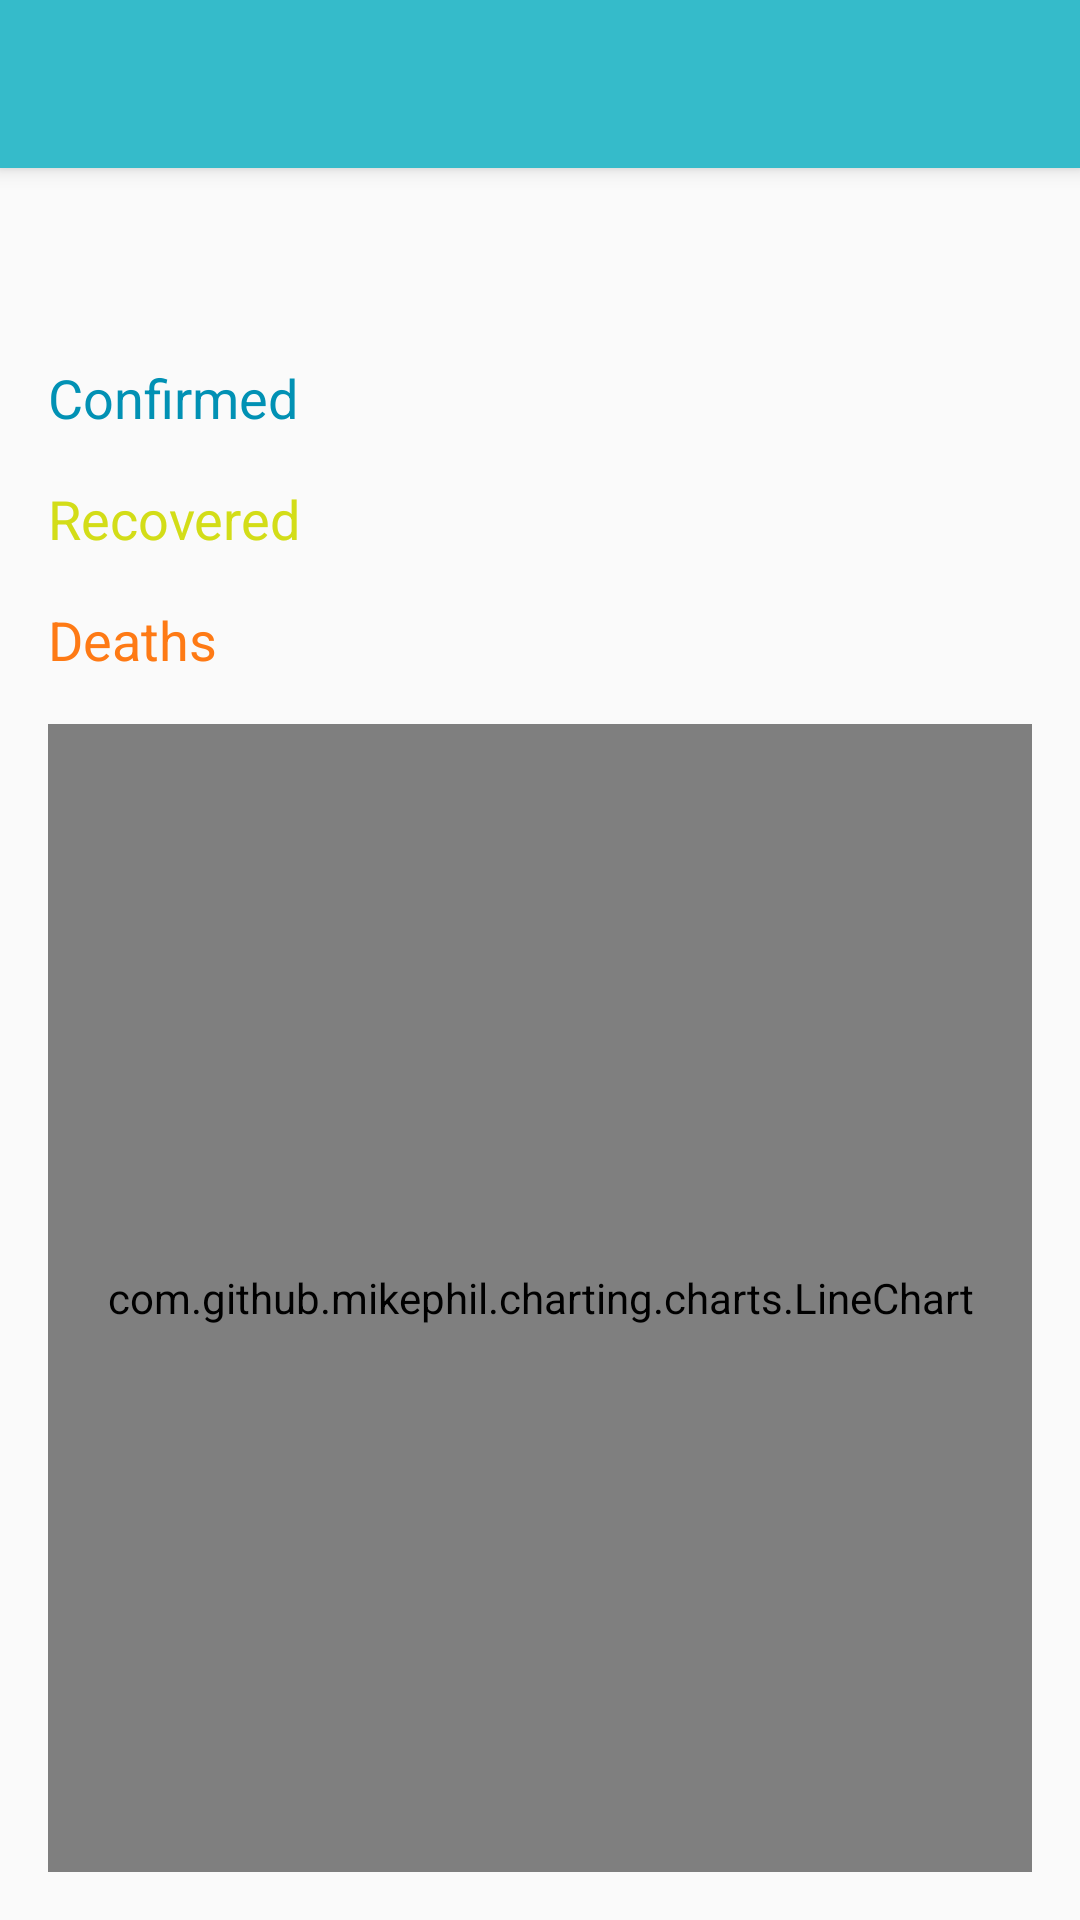

This screen was rendered from an Android layout file. Write that file and the resources it references.
<!-- AndroidManifest.xml: application theme AppTheme -->
<!-- res/layout/activity_details.xml -->
<?xml version="1.0" encoding="utf-8"?>
<androidx.coordinatorlayout.widget.CoordinatorLayout xmlns:android="http://schemas.android.com/apk/res/android"
    xmlns:app="http://schemas.android.com/apk/res-auto"
    xmlns:tools="http://schemas.android.com/tools"
    android:layout_width="match_parent"
    android:layout_height="match_parent"
    tools:context=".android.main.MainActivity">

    <com.google.android.material.appbar.AppBarLayout
        android:layout_width="match_parent"
        android:layout_height="wrap_content">

        <androidx.appcompat.widget.Toolbar
            android:id="@+id/toolbar"
            style="@style/AppTheme.Toolbar"
            android:layout_width="match_parent"
            android:layout_height="wrap_content" />
    </com.google.android.material.appbar.AppBarLayout>

    <androidx.constraintlayout.widget.ConstraintLayout
        android:layout_width="match_parent"
        android:layout_height="match_parent"
        android:padding="16sp"
        app:layout_behavior="com.google.android.material.appbar.AppBarLayout$ScrollingViewBehavior">

        <TextView
            android:id="@+id/tv_date"
            android:layout_width="match_parent"
            android:layout_height="wrap_content"
            android:gravity="center"
            android:textColor="@color/colorPrimary"
            android:textSize="24sp"
            app:layout_constraintTop_toTopOf="parent"
            tools:text="15/03/2020" />

        <LinearLayout
            android:id="@+id/confirmed"
            android:layout_width="match_parent"
            android:layout_height="wrap_content"
            android:orientation="horizontal"
            android:layout_marginTop="16dp"
            app:layout_constraintTop_toBottomOf="@+id/tv_date">

            <TextView
                android:layout_width="wrap_content"
                android:layout_height="wrap_content"
                android:layout_weight="0"
                android:text="@string/confirmed"
                android:textColor="@color/confirmed"
                android:textSize="18sp"/>

            <TextView
                android:id="@+id/tv_confirmed_value"
                android:layout_width="match_parent"
                android:layout_height="wrap_content"
                android:layout_weight="1"
                android:gravity="end"
                android:textColor="@color/confirmed"
                android:textSize="18sp"
                tools:text="123"/>
        </LinearLayout>

        <LinearLayout
            android:id="@+id/recovered"
            android:layout_width="match_parent"
            android:layout_height="wrap_content"
            android:orientation="horizontal"
            android:layout_marginTop="16dp"
            app:layout_constraintTop_toBottomOf="@+id/confirmed">

            <TextView
                android:layout_width="wrap_content"
                android:layout_height="wrap_content"
                android:layout_weight="0"
                android:text="@string/recovered"
                android:textColor="@color/recovered"
                android:textSize="18sp" />

            <TextView
                android:id="@+id/tv_recovered_value"
                android:layout_width="match_parent"
                android:layout_height="wrap_content"
                android:layout_weight="1"
                android:gravity="end"
                android:textColor="@color/recovered"
                android:textSize="18sp"
                tools:text="106" />

        </LinearLayout>

        <LinearLayout
            android:id="@+id/deaths"
            android:layout_width="match_parent"
            android:layout_height="wrap_content"
            android:orientation="horizontal"
            app:layout_constraintTop_toBottomOf="@+id/recovered">

            <TextView
                android:layout_width="wrap_content"
                android:layout_height="wrap_content"
                android:layout_marginTop="16dp"
                android:layout_weight="0"
                android:text="@string/deaths"
                android:textColor="@color/deaths"
                android:textSize="18sp" />

            <TextView
                android:id="@+id/tv_deaths_value"
                android:layout_width="match_parent"
                android:layout_height="wrap_content"
                android:layout_marginTop="16dp"
                android:layout_weight="1"
                android:gravity="end"
                android:textColor="@color/deaths"
                android:textSize="18sp"
                app:layout_constraintTop_toBottomOf="@+id/tv_recovered_value"
                tools:text="56" />

        </LinearLayout>


        <com.github.mikephil.charting.charts.LineChart
            android:id="@+id/chart1"
            android:layout_width="match_parent"
            android:layout_height="0dp"
            android:layout_marginTop="16dp"
            app:layout_constraintBottom_toBottomOf="parent"
            app:layout_constraintTop_toBottomOf="@+id/deaths" />

    </androidx.constraintlayout.widget.ConstraintLayout>

</androidx.coordinatorlayout.widget.CoordinatorLayout>
<!-- resources referenced by this layout -->
<resources>
  <color name="colorPrimary">#35BBCA</color>
  <color name="confirmed">#0191B4</color>
  <color name="deaths">#FE7A15</color>
  <color name="recovered">#D3DD18</color>
  <string name="confirmed">Confirmed</string>
  <string name="deaths">Deaths</string>
  <string name="recovered">Recovered</string>
  <style name="AppTheme.Toolbar">
          <item name="android:theme">
              @style/ThemeOverlay.MaterialComponents.Dark.ActionBar
          </item>
      </style>
  <style name="AppTheme" parent="Theme.AppCompat.Light.NoActionBar">
          
          <item name="colorPrimary">@color/colorPrimary</item>
          <item name="colorPrimaryDark">@color/colorPrimaryDark</item>
          <item name="colorAccent">@color/colorAccent</item>
      </style>
  <color name="colorPrimaryDark">#35BBCA</color>
  <color name="colorAccent">#35BBCA</color>
</resources>
